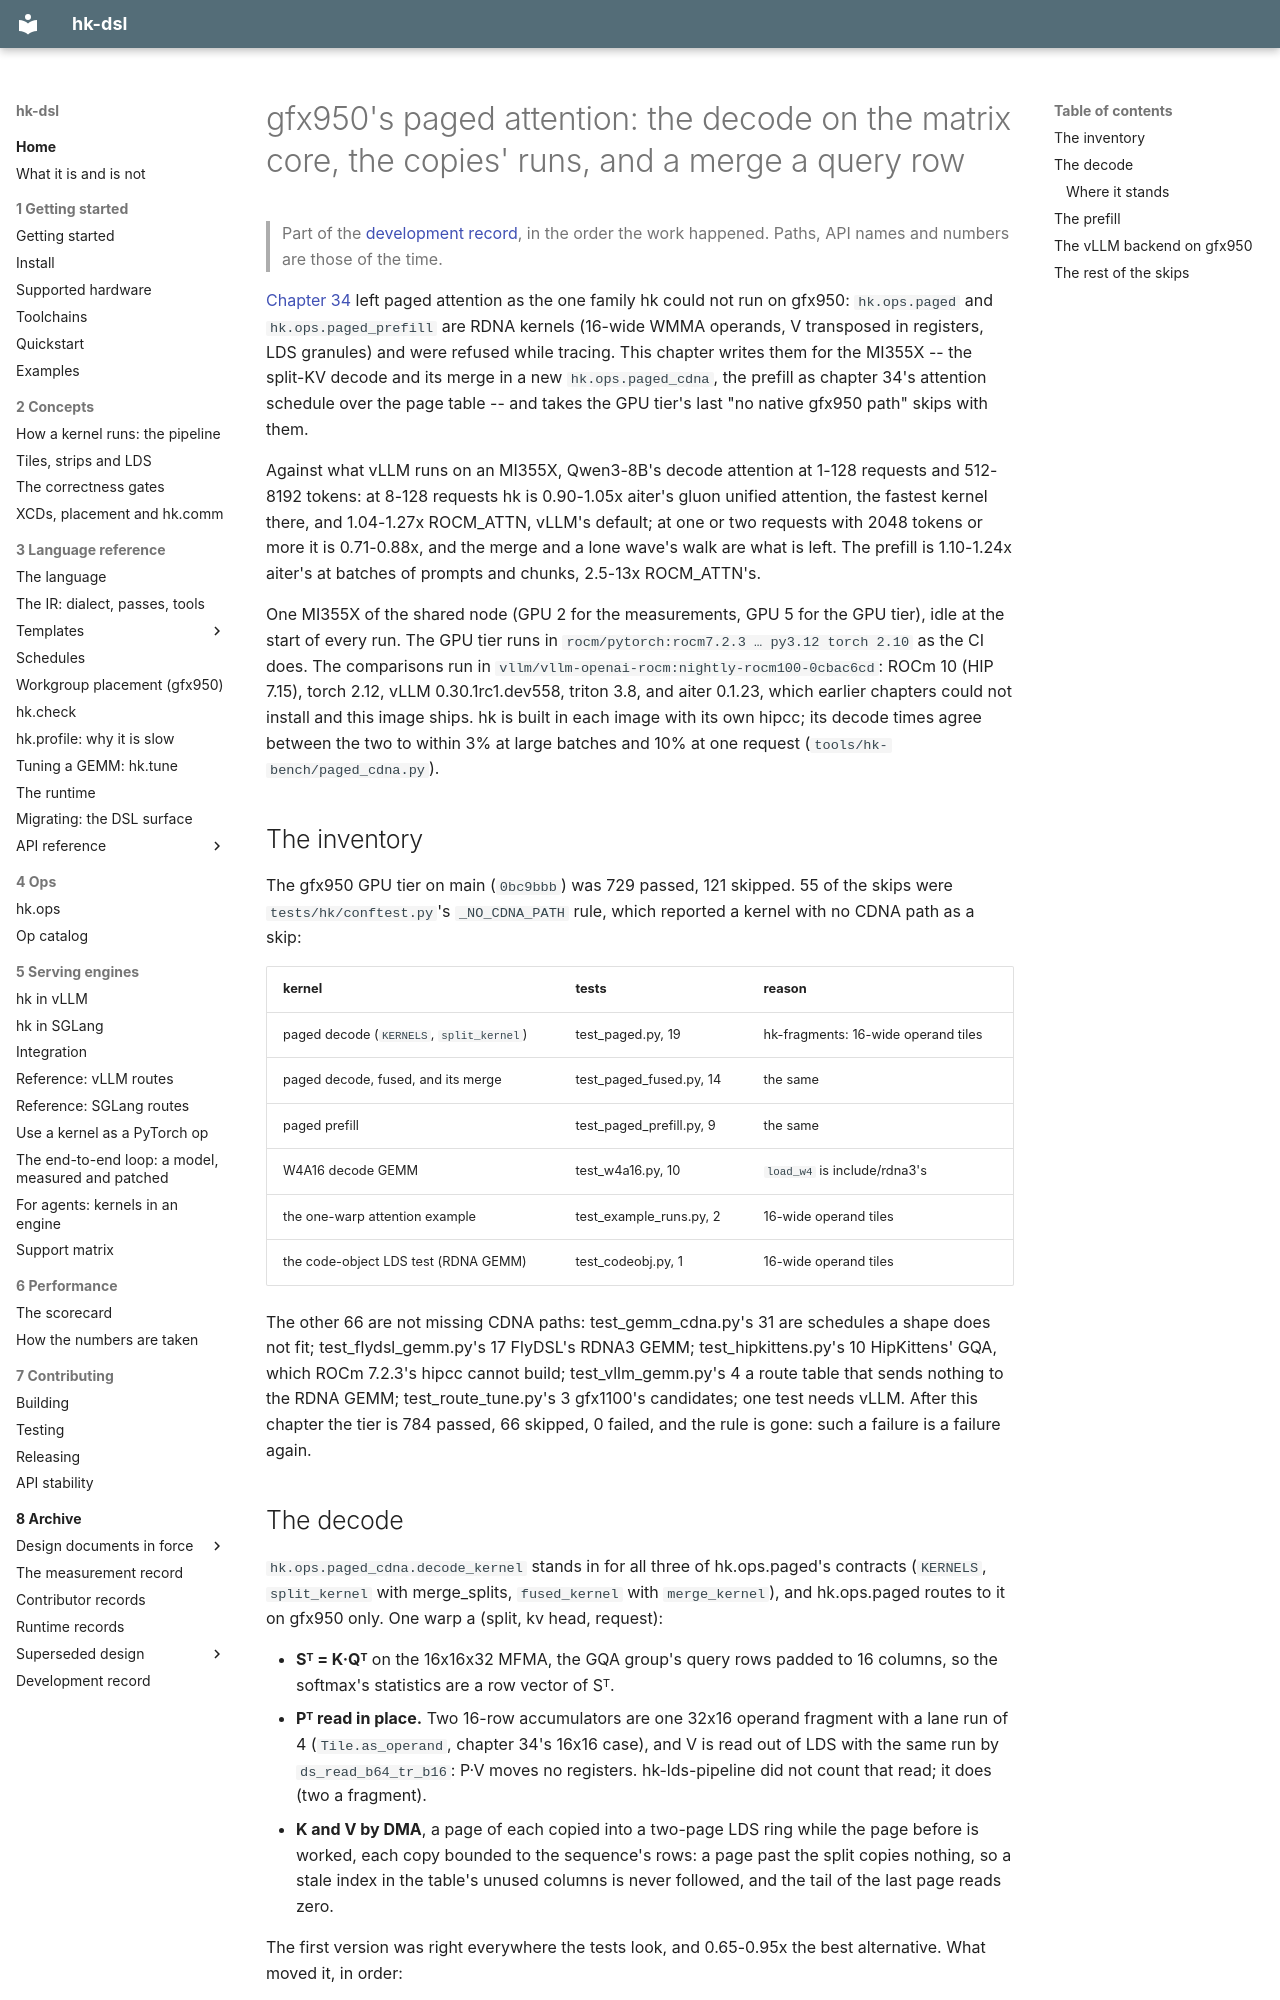

repository: vivienfanghuagood/hk-dsl · page: history/39-cdna-paged/index.html · generator: mkdocs

# gfx950's paged attention: the decode on the matrix core, the copies' runs, and a merge a query row

> Part of the [development record](README.md), in the order the work happened. Paths, API names and numbers are those of the time.

[Chapter 34](34-cdna-attention.md) left paged attention as the one family
hk could not run on gfx950: `hk.ops.paged` and `hk.ops.paged_prefill` are
RDNA kernels (16-wide WMMA operands, V transposed in registers, LDS
granules) and were refused while tracing. This chapter writes them for
the MI355X -- the split-KV decode and its merge in a new
`hk.ops.paged_cdna`, the prefill as chapter 34's attention schedule over
the page table -- and takes the GPU tier's last "no native gfx950 path"
skips with them.

Against what vLLM runs on an MI355X, Qwen3-8B's decode attention at 1-128
requests and 512-8192 tokens: at 8-128 requests hk is 0.90-1.05x aiter's
gluon unified attention, the fastest kernel there, and 1.04-1.27x
ROCM_ATTN, vLLM's default; at one or two requests with 2048 tokens or more
it is 0.71-0.88x, and the merge and a lone wave's walk are what is left.
The prefill is 1.10-1.24x aiter's at batches of prompts and chunks, 2.5-13x
ROCM_ATTN's.

One MI355X of the shared node (GPU 2 for the measurements, GPU 5 for the
GPU tier), idle at the start of every run. The GPU tier runs in
`rocm/pytorch:rocm7.2.3 … py3.12 torch 2.10` as the CI does. The
comparisons run in `vllm/vllm-openai-rocm:nightly-rocm100-0cbac6cd`: ROCm 10
(HIP 7.15), torch 2.12, vLLM 0.30.1rc1.dev558, triton 3.8, and aiter 0.1.23,
which earlier chapters could not install and this image ships. hk is built
in each image with its own hipcc; its decode times agree between the two to
within 3% at large batches and 10% at one request
(`tools/hk-bench/paged_cdna.py`).

## The inventory

The gfx950 GPU tier on main (`0bc9bbb`) was 729 passed, 121 skipped. 55
of the skips were `tests/hk/conftest.py`'s `_NO_CDNA_PATH` rule, which
reported a kernel with no CDNA path as a skip:

| kernel | tests | reason |
|---|---|---|
| paged decode (`KERNELS`, `split_kernel`) | test_paged.py, 19 | hk-fragments: 16-wide operand tiles |
| paged decode, fused, and its merge | test_paged_fused.py, 14 | the same |
| paged prefill | test_paged_prefill.py, 9 | the same |
| W4A16 decode GEMM | test_w4a16.py, 10 | `load_w4` is include/rdna3's |
| the one-warp attention example | test_example_runs.py, 2 | 16-wide operand tiles |
| the code-object LDS test (RDNA GEMM) | test_codeobj.py, 1 | 16-wide operand tiles |

The other 66 are not missing CDNA paths: test_gemm_cdna.py's 31 are
schedules a shape does not fit; test_flydsl_gemm.py's 17 FlyDSL's RDNA3 GEMM;
test_hipkittens.py's 10 HipKittens' GQA, which ROCm 7.2.3's hipcc cannot
build; test_vllm_gemm.py's 4 a route table that sends nothing to the RDNA
GEMM; test_route_tune.py's 3 gfx1100's candidates; one test needs vLLM. After
this chapter the tier is 784 passed, 66 skipped, 0 failed, and the rule is
gone: such a failure is a failure again.
